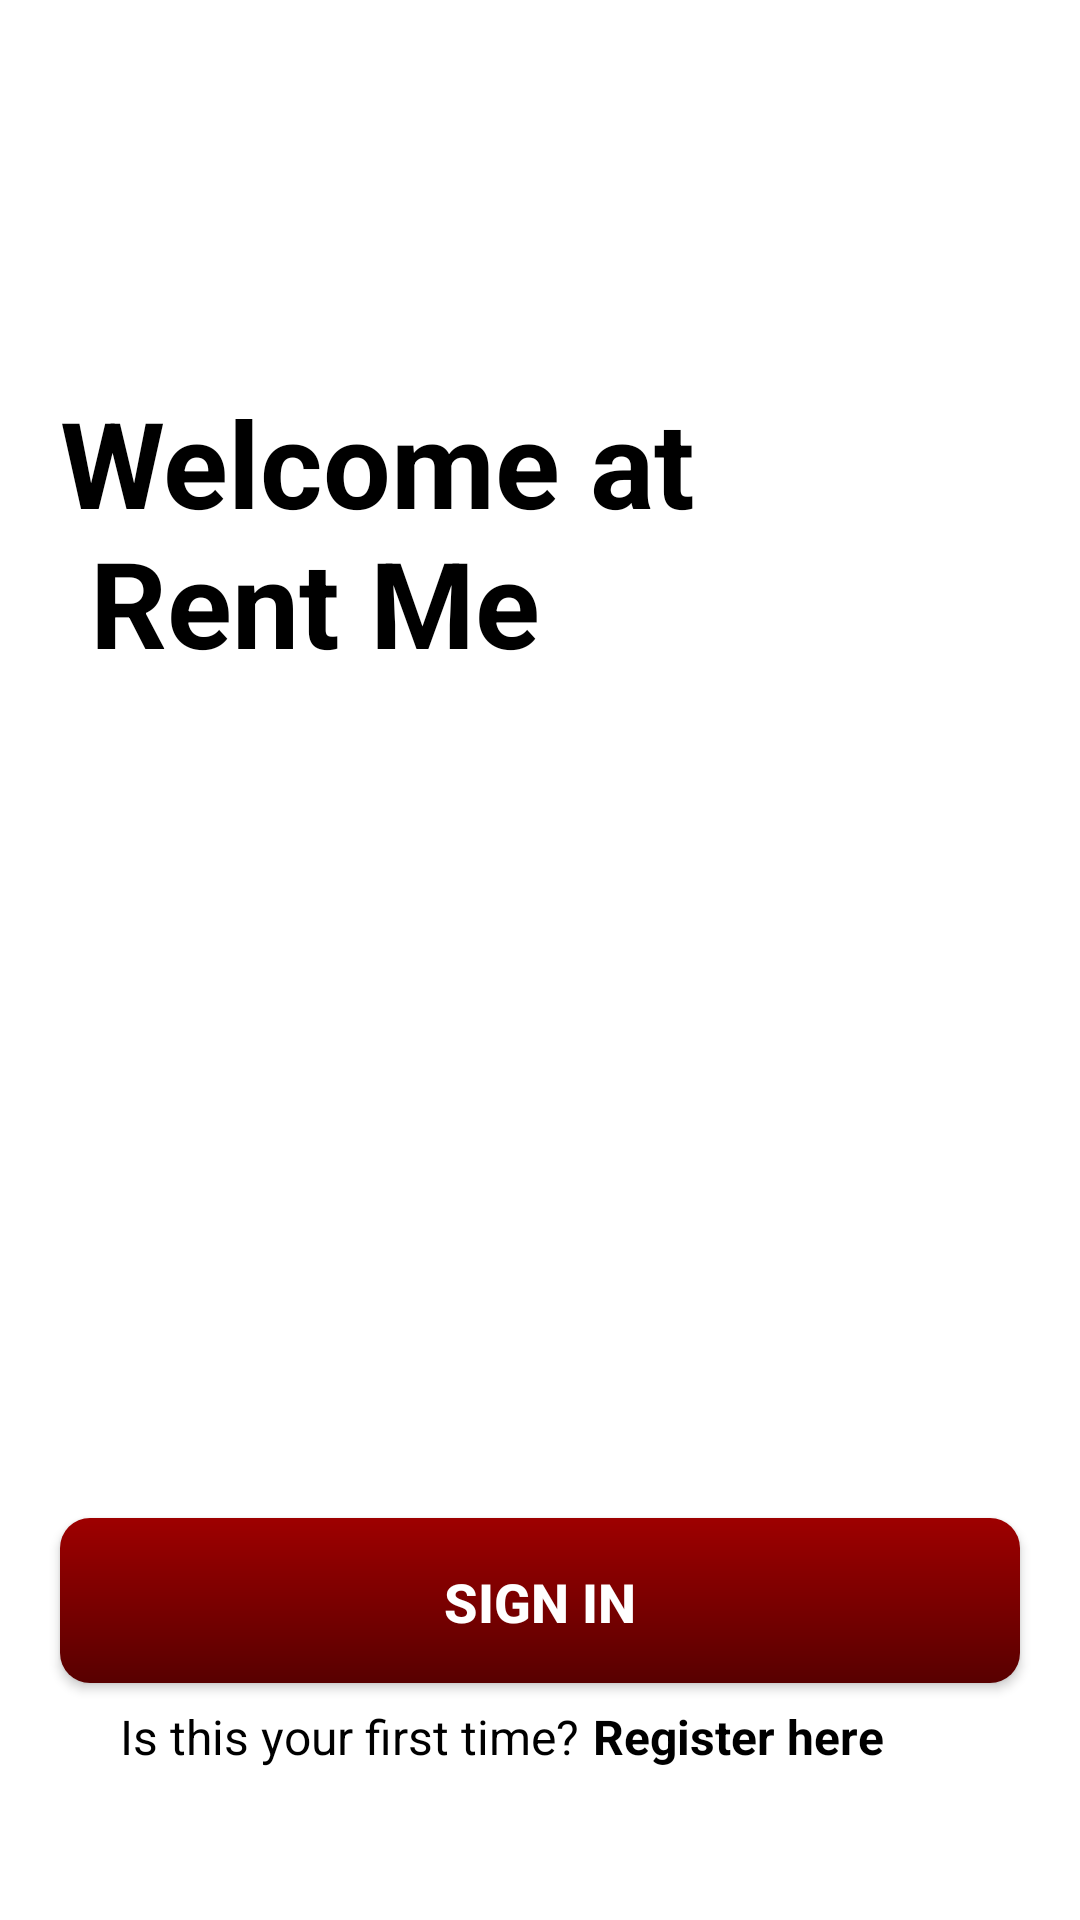

This screen was rendered from an Android layout file. Write that file and the resources it references.
<!-- AndroidManifest.xml: application theme AppTheme -->
<!-- res/layout/activity_first.xml -->
<?xml version="1.0" encoding="utf-8"?>
<LinearLayout xmlns:android="http://schemas.android.com/apk/res/android"
    xmlns:tools="http://schemas.android.com/tools"
    android:id="@+id/linearLayout_first"
    android:layout_width="match_parent"
    android:layout_height="match_parent"
    android:orientation="vertical"
    android:weightSum="8"
    android:background="#FFFFFF"
    tools:context=".Activity.Activity.FirstActivity">

    <View
        android:layout_width="match_parent"
        android:layout_height="0dp"
        android:layout_weight="1.5"/>

    
    <TextView
        android:layout_width="match_parent"
        android:layout_height="0dp"
        android:layout_weight="2"
        android:padding="20dp"
        android:text="@string/welcome"
        android:textStyle="bold"
        android:textSize="40sp"
        android:textColor="@android:color/black"/>
    <View
        android:layout_width="match_parent"
        android:layout_height="0dp"
        android:layout_weight="3"/>

    



    <View
        android:layout_width="match_parent"
        android:layout_height="0dp"
        android:layout_weight="0.5"/>

    <Button
        android:id="@+id/button_sign_in"
        android:layout_width="match_parent"
        android:layout_height="55dp"
        android:background="@drawable/rounded_shape_button"
        android:text="@string/button_sign_in"
        android:textSize="18sp"
        android:layout_marginLeft="20dp"
        android:layout_marginRight="20dp"
        android:layout_marginTop="5dp"
        android:layout_marginBottom="0dp"
        android:textStyle="bold"
        android:textColorHighlight="@android:color/white"
        android:textColor="@android:color/white" />

    <LinearLayout
        android:layout_width="match_parent"
        android:layout_height="0dp"
        android:orientation="horizontal"
        android:layout_marginTop="7dp"
        android:layout_weight="1"
        android:layout_gravity="center"
        android:weightSum="4.5">
        <TextView
            android:id="@+id/textView_first_time_registration"
            android:layout_width="0dp"
            android:layout_height="match_parent"
            android:layout_weight="2.5"
            android:gravity="right"
            android:layout_gravity="center_vertical"
            android:paddingRight="5dp"
            android:layout_marginLeft="20dp"
            android:text="@string/first_time_registration"
            android:textColor="@android:color/black"
            android:textSize="16sp"
            android:focusable="true"
            android:paddingEnd="5dp" />

        <TextView
            android:id="@+id/textView_register_here"
            android:layout_width="0dp"
            android:layout_height="match_parent"
            android:layout_weight="2"
            android:clickable="true"
            android:paddingRight="5dp"
            android:layout_marginRight="20dp"
            android:text="@string/register_here"
            android:textColor="@android:color/black"
            android:textSize="16sp"
            android:textStyle="bold"
            android:focusable="true"
            android:paddingEnd="5dp" />
    </LinearLayout>
</LinearLayout>
<!-- resources referenced by this layout -->
<resources>
  <!-- drawable icon: png bitmap (drawable, 1319 bytes) -->
  <!-- drawable rounded_shape_button (drawable) -->
  <?xml version="1.0" encoding="utf-8"?>
  <shape xmlns:android="http://schemas.android.com/apk/res/android" >
      <stroke
          android:width="0dp"
          android:color="#E2E2E2"/>
  
  
      <gradient
          android:angle="-45"
          android:startColor="#9E0000"
          android:endColor="#580000" />
  
  
  
      <padding
          android:left="1dp"
          android:right="1dp"
          android:top="1dp" />
      <corners android:radius="10dp" />
  </shape>
  <string name="button_create_account">Create Account</string>
  <string name="button_sign_in">Sign In</string>
  <string name="first_time_registration">Is this your first time?</string>
  <string name="register_here">Register here</string>
  <string name="welcome">Welcome at \n Rent Me</string>
  <style name="AppTheme" parent="Theme.AppCompat.Light.NoActionBar">
          
          <item name="colorPrimary">@color/colorPrimary</item>
          <item name="colorPrimaryDark">@color/colorPrimaryDark</item>
          <item name="colorAccent">@color/colorAccent</item>
          <item name="android:windowTranslucentStatus">true</item>
          <item name="android:windowTranslucentNavigation">true</item>
          <item name="android:windowContentTransitions">true</item>
  
      </style>
  <color name="colorPrimary">#3F51B5</color>
  <color name="colorPrimaryDark">#363F50</color>
  <color name="colorAccent">#FF4081</color>
</resources>
